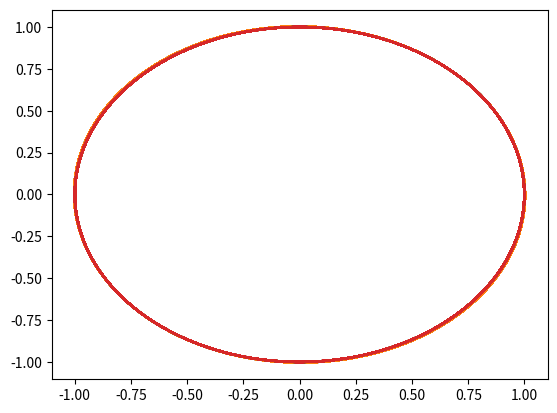

Write the Python code that produced this figure. (Note: this script raises an exception after producing the figure.)
# ---
# jupyter:
#   jupytext:
#     text_representation:
#       extension: .py
#       format_name: light
#       format_version: '1.5'
#       jupytext_version: 1.13.7
#   kernelspec:
#     display_name: Python 3 (ipykernel)
#     language: python
#     name: python3
# ---

import numpy as np
from scipy.integrate import solve_ivp
import matplotlib.pyplot as plt

# # Harmonic oscillator revisited
#
# Die Oszillatorgleichung lautet $m\cdot \ddot{x} + k\cdot x = 0$
#
# \begin{align}
# \dot{x} &= v\\
# \dot{v} &= -\omega^2 x\\
# \end{align}

# Harmonischer Oszillator
x = np.zeros(100000)
x[0] = 1./np.sqrt(2.)
v = np.zeros(100000)
v[0] = 1./np.sqrt(2.)
dt = .01
#
for i in np.arange(1,100000):
    x[i] = x[i-1] + v[i-1]*dt
    v[i] = v[i-1] - x[i]*dt


# %matplotlib notebook
plt.plot(x,v)

for i in np.arange(100000,1):
    x[i-1] = x[i] - v[i]*dt
    v[i-1] = v[i] + x[i]*dt

# %matplotlib notebook
plt.plot(x,v)



from scipy.integrate import odeint, solve_ivp
#
def func4odeint(r,t):
    x,v=r
    # here you enter the differential equation system
    dx=v
    dv=-x
    return dx,dv
#
def func4solve_ivp(t,r):
    x,v=r
    # here you enter the differential equation system
    dx=v
    dv=-x
    return dx,dv


# here you integrate the DE and make a side by side plot
ti = 0.
tf = 1000.
r0=(1./np.sqrt(2.),1./np.sqrt(2.))
#
t=np.linspace(0,1000,10000)  # We do 10000 steps in the iterval [0,100]
t_eval = np.linspace(0,1000,10000)
pos = odeint(func4odeint,r0,t) # Integrate the system of differential equations
sol = solve_ivp(func4solve_ivp,[ti, tf],r0, method = 'DOP853', t_eval=t_eval, rtol = 1.e-10, atol = 1.e-12)

x = pos.T[0]
v = pos.T[1]

# %matplotlib notebook
plt.plot(x,v)

x,v = sol.y

# %matplotlib notebook
plt.plot(x,v)


# # Planetenbewegung
# Die Newton'sche Bewegungsgleichung für einen Massenpunkt im Zentralfeld lautet
# $$m\ddot{\mathbf{r}}=-\frac{\Gamma Mm}{r^2}\frac{\mathbf{r}}{r}$$
# Man kann durch $m$ dividieren und erhält
# \begin{align}
# \ddot{x} &= -\frac{\Gamma M}{r^2}\frac{x}{r}\\
# \ddot{y} &= -\frac{\Gamma M}{r^2}\frac{y}{r}
# \end{align}
# Wir schreiben das ganze als System von 4 gekoppelten gewöhnlichen Differentialgleichungen 1. Ordnung
# \begin{align}
# \dot{x}   &= v_x\\
# \dot{v}_x &= -\frac{\Gamma M}{r^3}x\\
# \dot{y}   &= v_y\\
# \dot{v}_y &= -\frac{\Gamma M}{r^3}y
# \end{align}
#
# Der Abstand ist $r = \sqrt{x^2+y^2}$
#
# ### Periheldrehung des Merkur
#
# Das Gravitationspotential nahe einer Gravitationsquelle ergibt sich zu 
#
# $$V_{eff} = -\frac{M}{r}+\frac{l^2}{2r^2}-\frac{Ml^2}{r^3}$$

# Let's define the function
def func(t, z):
    m1 = 1.
    m2 = 2.
    M  = 1.
    Gamma = 1.
#
    x1,vx1,y1,vy1,x2,vx2,y2,vy2 = z
    r1 = np.sqrt(x1**2 + y1**2)
    r2 = np.sqrt(x2**2 + y2**2)
    r12 = np.sqrt((x1-x2)**2+(y1-y2)**2)
    dx1 = vx1
    dvx1 = -Gamma*M/r1**3 * x1 + Gamma*m2/r12**3*(x2-x1)
    dy1 = vy1
    dvy1 = -Gamma*M/r1**3 * y1 + Gamma*m2/r12**3*(y2-y1)
    dx2 = vx2
    dvx2 = -Gamma*M/r2**3 * x2 + Gamma*m1/r12**3*(x1-x2)
    dy2 = vy2
    dvy2 = -Gamma*M/r2**3 * y2 + Gamma*m1/r12**3*(y1-y2)
    return [dx1,dvx1,dy1,dvy1,dx2,dvx2,dy2,dvy2]


# Let's define the function
def func(t, z):
    lsquare = (7.e10*47400.)**2
    GammaMm = 3.3e23*6.672e-11*2.*1.e30*lsquare
    x1,vx1,y1,vy1 = z
    r1 = np.sqrt(x1**2 + y1**2)
    dx1 = vx1
    dvx1 = -GammaMm/r1**3 * x1 - lsquare/2./r1**4*x1-GammaMm/r1**5 *x1#+ Gammam/r12**3*(x2-x1)
    dy1 = vy1
    dvy1 = -GammaMm/r1**3 * y1 - lsquare/2./r1**4*x1- GammaMm/r1**5 *y1#+ Gammam/r12**3*(y2-y1)
    return [dx1,dvx1,dy1,dvy1]


# Let's define the function
def func(t, z):
    x1,vx1,y1,vy1 = z
    GammaM = 1.
    r1 = np.sqrt(x1**2 + y1**2)
    dx1 = vx1
    dvx1 = -GammaM/r1**3 * x1 - 0.01*GammaM/r1**5 *x1#+ Gammam/r12**3*(x2-x1)
    dy1 = vy1
    dvy1 = -GammaM/r1**3 * y1 - 0.01*GammaM/r1**5 *y1#+ Gammam/r12**3*(y2-y1)
    return [dx1,dvx1,dy1,dvy1]


# here you integrate the DE and make a side by side plot
ti = 0.
tf = 1000.
r0=(1.,0.,0.,1.,2.,0.,0.,.9)
#r0=(7.e10,0.,0.,47400.)
t_eval = np.linspace(ti,tf,10000)
GammaM = 1.
#
sol = solve_ivp(func, [ti, tf],r0, method = 'DOP853', t_eval=t_eval, rtol = 1.e-10, atol = 1.e-12)

x1 = sol.y[0]
y1 = sol.y[2]
x2 = sol.y[4]
y2 = sol.y[6]
#xcom = (x1+x2)/2.
#ycom = (y1+y2)/2.

# %matplotlib notebook
plt.plot(x1,y1)
plt.plot(x2,y2)
#plt.plot(xcom,ycom)


